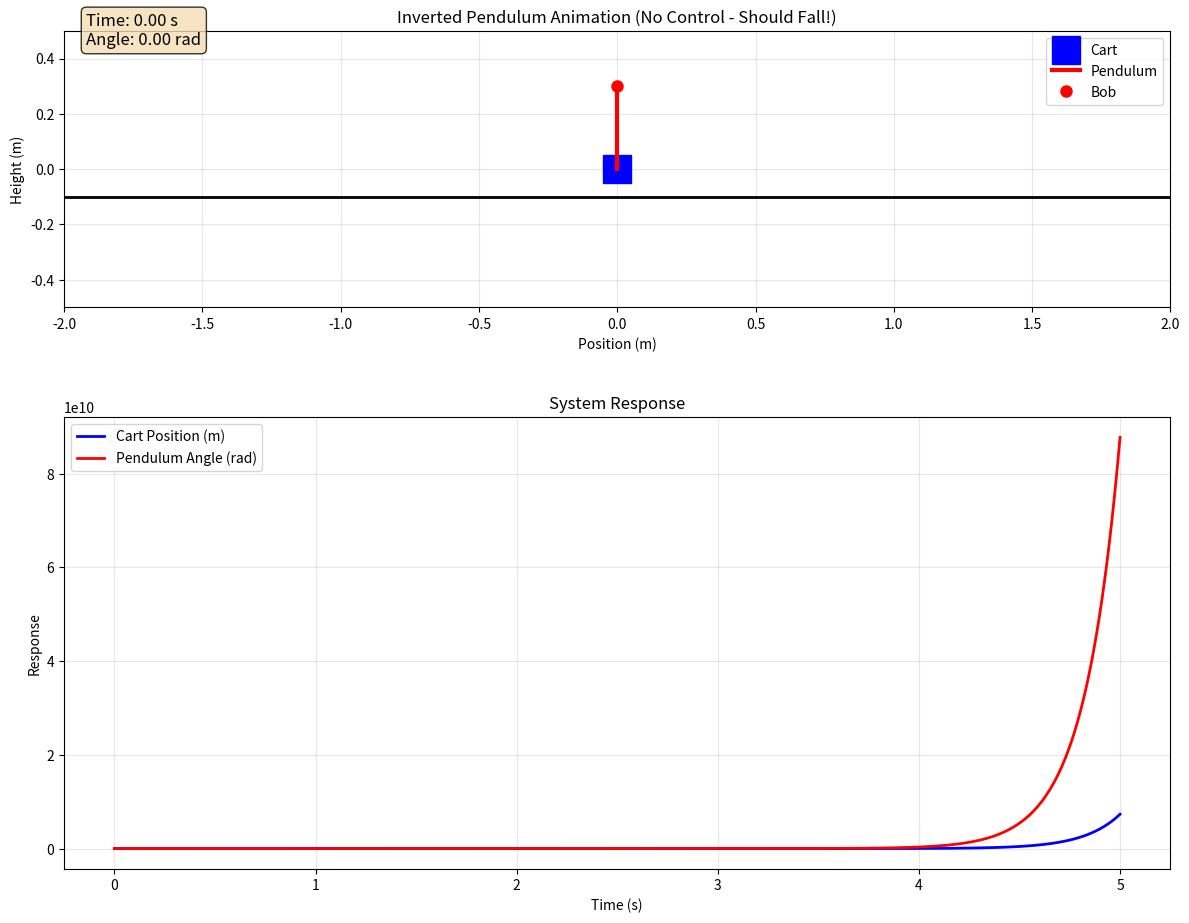
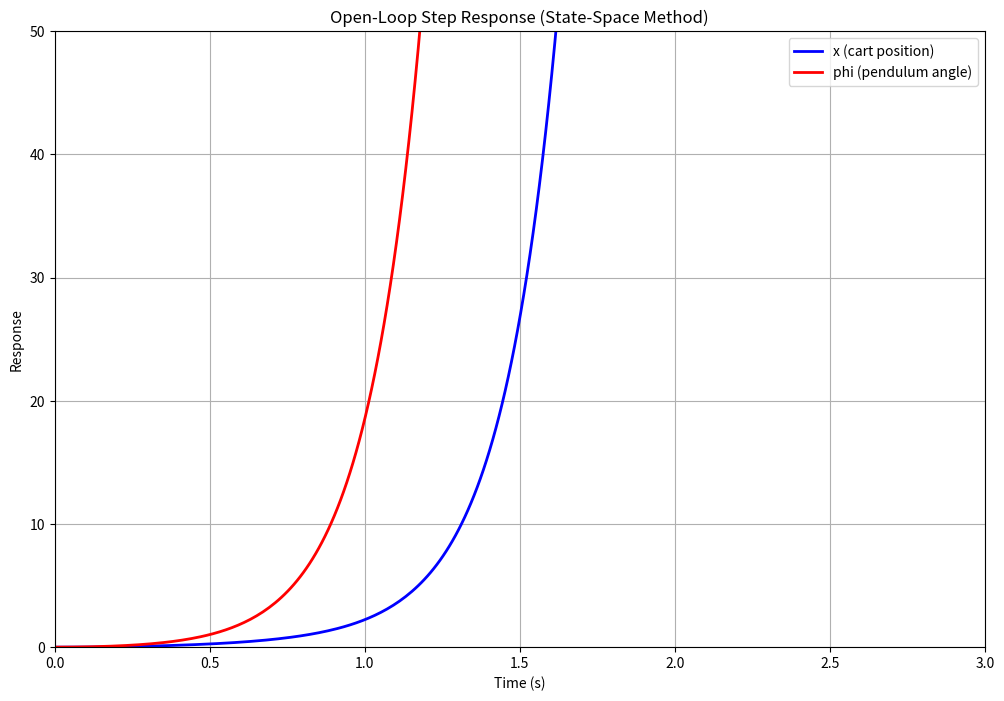

Here is the Python script that generated these plots, in order:
# INVERTED PENDULUM

import numpy as np
import matplotlib.pyplot as plt
from scipy.integrate import odeint
import matplotlib.animation as animation
from scipy import signal
    

def define_system_parameters():
    params = {
        'M' : 0.5, # Mass of cart
        'm' : 0.2, #Mass of pendulum
        'b' : 0.1, #Coeff of friction
        'l' : 0.3, #Length of pendulum
        'I' : 0.006, #Moment of Inertia
        'g' : 9.81   # gravity
    }
    return params

def create_transfer_functions(params):
    """Create transfer functions P_cart and P_pend like in MATLAB"""
    
    # Extract parameters (matching your MATLAB values exactly)
    M = params['M']
    m = params['m']
    b = params['b'] 
    I = params['I']
    g = params['g']
    l = params['l']
    
    # Calculate q (denominator) - matches your MATLAB
    q = (M + m) * (I + m*l**2) - (m*l)**2
    
    print(f"q = {q:.6f}")
    
    # P_cart transfer function: from force u to cart position x
    # Numerator: ((I+m*l^2)/q)*s^2 - (m*g*l/q)
    P_cart_num = np.array([((I + m*l**2)/q), 0, -(m*g*l/q)])
    
    # P_pend transfer function: from force u to pendulum angle phi  
    # Numerator: (m*l*s/q)
    P_pend_num = np.array([(m*l/q), 0])
    
    # Common denominator for both: s^4 + (b*(I + m*l^2))*s^3/q - ((M + m)*m*g*l)*s^2/q - b*m*g*l*s/q
    common_den = np.array([
        1,                                    # s^4 coefficient
        (b*(I + m*l**2))/q,                  # s^3 coefficient  
        -((M + m)*m*g*l)/q,                  # s^2 coefficient
        -(b*m*g*l)/q,                        # s^1 coefficient
        0                                     # s^0 coefficient
    ])
    
    # Adjust P_pend denominator (it's s^3, not s^4)
    P_pend_den = np.array([
        1,                                    # s^3 coefficient
        (b*(I + m*l**2))/q,                  # s^2 coefficient
        -((M + m)*m*g*l)/q,                  # s^1 coefficient  
        -(b*m*g*l)/q                         # s^0 coefficient
    ])
    
    # Create transfer function objects
    P_cart = signal.TransferFunction(P_cart_num, common_den)
    P_pend = signal.TransferFunction(P_pend_num, P_pend_den)
    
    return P_cart, P_pend

def step_response_transfer_function(params):
    """Generate step response using transfer functions like MATLAB lsim"""
    
    # Create transfer functions
    P_cart, P_pend = create_transfer_functions(params)
    
    # Time vector (matching your MATLAB: t = 0:0.05:10)
    t = np.arange(0, 10.05, 0.05)  # 0 to 10 seconds, step 0.05
    
    # Step input (matching your MATLAB: u = ones(size(t)))
    u = np.ones_like(t)
    
    # Simulate step response for both transfer functions
    # This is equivalent to MATLAB's lsim(sys_tf, u, t)
    t_cart, y_cart, _ = signal.lsim(P_cart, u, t)
    t_pend, y_pend, _ = signal.lsim(P_pend, u, t)
    
    return t, y_cart, y_pend

def create_state_space_matrices(params):
    M = params['M']
    m = params['m']
    b = params['b']
    l = params['l']
    I = params['I']
    g = params['g']
    
    p = I * (M + m) + M * m * l**2
    
    # Create A matrix (4x4)
    A = np.array([
        [0, 1, 0, 0],
        [0, -(I + m*l**2) * b / p, (m**2 * g * l**2) / p, 0],
        [0, 0, 0, 1],
        [0, -(m * l * b) / p, m * g * l * (M + m) / p, 0]
    ])
    
    # Create B matrix (4x1)
    B = np.array([
        [0],
        [(I + m*l**2) / p],
        [0],
        [m * l / p]
    ])
    
    # Create C matrix (2x4)
    C = np.array([
        [1, 0, 0, 0],
        [0, 0, 1, 0]
    ])
    
    # Create D matrix (2x1)
    D = np.array([
        [0],
        [0]
    ])
    
    return A, B, C, D

def print_state_matrices(A, B, C, D, params):
    print("System Parameters: ")
    print(f"Cart mass (M): {params['M']} kg")
    print(f"Pendulum mass (m): {params['m']} kg")
    print(f"Coefficient of Friction (b): {params['b']} N*s/m")
    print(f"Length of Pendulum (l): {params['l']} m")
    print(f"Moment of Inertia(I): {params['I']} kg*m^2")
    print(f"Acceleration due to gravity(g): {params['g']} m/s^2")
    print()
    
    print("A matrix (4x4):")
    print(A)
    print()
    
    print("B matrix (4x1):")
    print(B.flatten())  
    print()
    
    print("C matrix (2x4):")
    print(C)
    print()
    
    print("D matrix (2x1):")
    print(D.flatten())
    print()
    
def state_space_dynamics(x, t, u, A, B):
    """State Space Dynamics function: dx/dt = Ax + Bu

    Args:
        x : state vector [cart_position, cart_velocity, pendulum_angle, pendulum_velocity]
        t : time 
        u : control input
        A : state space matrix
        B : state space matrix
    
    Returns:
        dx_dt : state derivative
    """
    x = np.array(x).reshape(-1,1) #Making sure x is a column vector
    u = np.array([[u]]) #Making sure u is scalar in matrix form
    dx_dt = A @ x + B @ u
    return dx_dt.flatten() #Return as 1D array


def simulate_open_loop(A, B, C, D, initial_state, time_span, control_input=1):
    """Simulate the system with open loop

    Args:
        A : state matrix
        B : state matrix
        C : state matrix
        D : state matrix
        initial_state : [x0, x_dot0, theta0, theta_dot0]
        time_span : array of time points
        control_input : constant force applied to cart
        
    Returns:
        t : time array
        states : state history
        outputs : output history
    """
    # Simulate using odeint
    states = odeint(state_space_dynamics, initial_state, time_span, 
                   args=(control_input, A, B))
    
    # Calculate outputs y = Cx + Du
    outputs = []
    for state in states:
        state_vec = state.reshape(-1, 1)
        u_vec = np.array([[control_input]])
        y = C @ state_vec + D @ u_vec
        outputs.append(y.flatten())
    
    outputs = np.array(outputs)
    
    return time_span, states, outputs

def animate_pendulum(time, states, params):
    """Create animation of the inverted pendulum"""
    cart_pos = states[:, 0]  # Cart position
    pendulum_angle = states[:, 2]  # Pendulum angle
    l = params['l']  # Pendulum length
    
    # Calculate pendulum bob position
    bob_x = cart_pos + l * np.sin(pendulum_angle)
    bob_y = l * np.cos(pendulum_angle)
    
    # Set up the figure and axis
    fig, (ax1, ax2) = plt.subplots(2, 1, figsize=(12, 10))
    
    # Animation subplot
    ax1.set_xlim(-2, 2)
    ax1.set_ylim(-0.5, 0.5)
    ax1.set_aspect('equal')
    ax1.grid(True, alpha=0.3)
    ax1.set_title('Inverted Pendulum Animation (No Control - Should Fall!)')
    ax1.set_xlabel('Position (m)')
    ax1.set_ylabel('Height (m)')
    
    # Initialize animation elements
    cart, = ax1.plot([], [], 'bs', markersize=20, label='Cart')
    pendulum, = ax1.plot([], [], 'r-', linewidth=3, label='Pendulum')
    bob, = ax1.plot([], [], 'ro', markersize=8, label='Bob')
    ground, = ax1.plot([-2, 2], [-0.1, -0.1], 'k-', linewidth=2)
    time_text = ax1.text(0.02, 0.95, '', transform=ax1.transAxes, fontsize=12,
                        bbox=dict(boxstyle='round', facecolor='wheat', alpha=0.8))
    
    ax1.legend(loc='upper right')
    
    # Response plots
    ax2.plot(time, cart_pos, 'b-', label='Cart Position (m)', linewidth=2)
    ax2.plot(time, pendulum_angle, 'r-', label='Pendulum Angle (rad)', linewidth=2)
    ax2.set_xlabel('Time (s)')
    ax2.set_ylabel('Response')
    ax2.set_title('System Response')
    ax2.grid(True, alpha=0.3)
    ax2.legend()
    
    # Animation function
    def animate(frame):
        if frame < len(time):
            # Current positions
            x_cart = cart_pos[frame]
            x_bob = bob_x[frame]
            y_bob = bob_y[frame]
            
            # Update cart position
            cart.set_data([x_cart], [0])
            
            # Update pendulum rod
            pendulum.set_data([x_cart, x_bob], [0, y_bob])
            
            # Update pendulum bob
            bob.set_data([x_bob], [y_bob])
            
            # Update time display
            time_text.set_text(f'Time: {time[frame]:.2f} s\nAngle: {pendulum_angle[frame]:.2f} rad')
            
        return cart, pendulum, bob, time_text
    
    # Create animation
    anim = animation.FuncAnimation(fig, animate, frames=len(time), 
                                 interval=50, blit=True, repeat=True)
    
    plt.tight_layout()
    return fig, anim

    


if __name__ == "__main__":
    #Initialize system
    params = define_system_parameters()
    A, B, C, D = create_state_space_matrices(params)
    
    #Print matrices to verify
    print_state_matrices(A, B, C, D, params)
    
    # Test simulation
    # Initial state: [cart_pos, cart_vel, pendulum_angle, pendulum_vel]
    initial_state = [0, 0, 0, 0]  # Small initial angle (0.1 rad ≈ 5.7 degrees)
    
    # Time span
    t = np.linspace(0, 5, 500)  # 5 seconds, 500 points
    
    #Control input
    control_input = 1
    
    # Simulate the system
    time, states, outputs = simulate_open_loop(A, B, C, D, initial_state, t, control_input)
    
    # Extract outputs: outputs[:, 0] is cart position, outputs[:, 1] is pendulum angle
    y_cart = outputs[:, 0]  # Cart position
    y_pend = outputs[:, 1]  # Pendulum angle
    
    
    # Create animations
    print("Creating animation for scenario 1 (small perturbation)...")
    fig1, anim1 = animate_pendulum(time, states, params)
    # Plot results 
    plt.figure(figsize=(12, 8))
    plt.plot(time, y_cart, 'b-', label='x (cart position)', linewidth=2)
    plt.plot(time, y_pend, 'r-', label='phi (pendulum angle)', linewidth=2)
    plt.title('Open-Loop Step Response (State-Space Method)')
    plt.xlabel('Time (s)')
    plt.ylabel('Response')
    plt.xlim([0, 3])  # Match your MATLAB axis([0 3 0 50])
    plt.ylim([0, 50])
    plt.legend()
    plt.grid(True)
    plt.show()
    
    



